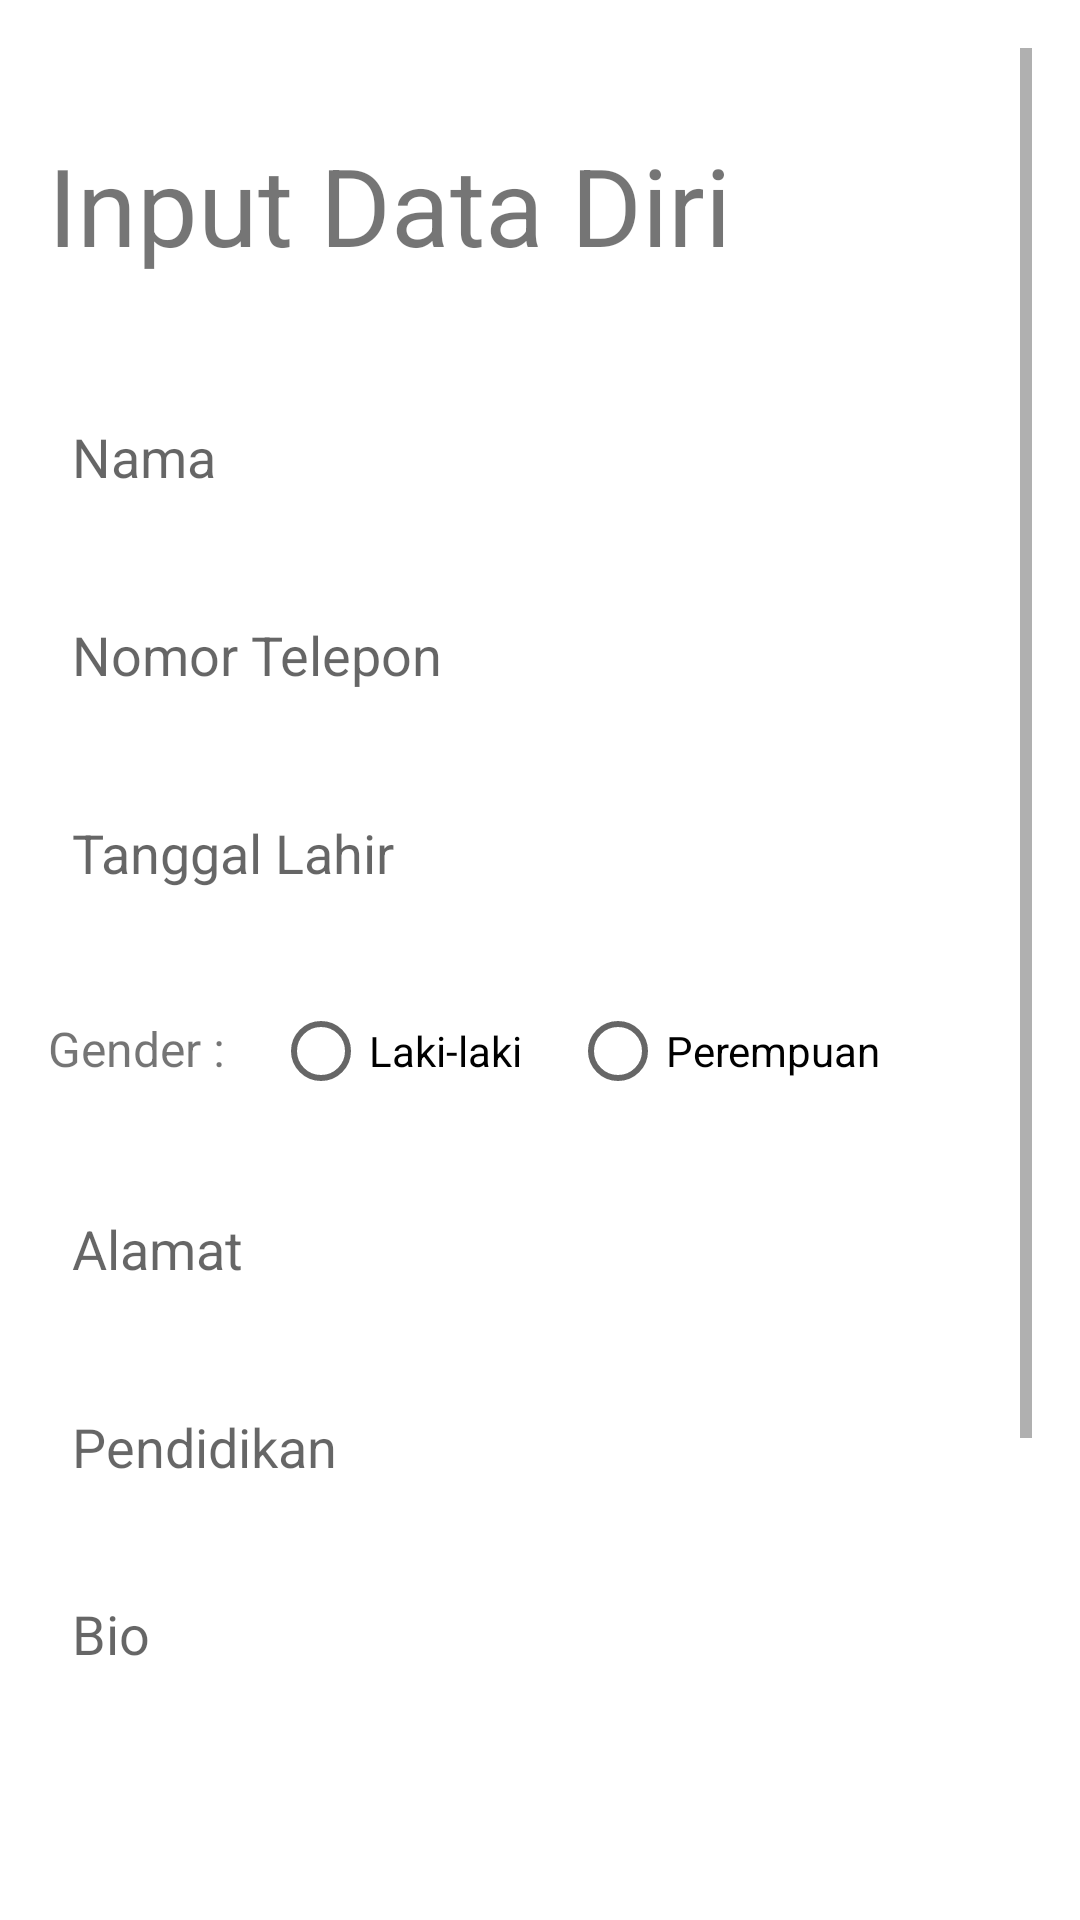

Produce the Android XML layout that renders to this screen, including the resource entries it uses.
<!-- AndroidManifest.xml: activity theme Theme.CollabolioApp.NoActionBar -->
<!-- res/layout/activity_inputbio.xml -->
<?xml version="1.0" encoding="utf-8"?>
<ScrollView xmlns:android="http://schemas.android.com/apk/res/android"
    xmlns:app="http://schemas.android.com/apk/res-auto"
    xmlns:tools="http://schemas.android.com/tools"
    android:layout_width="match_parent"
    android:layout_height="match_parent"
    tools:context=".ui.InputBioActivity"
    android:padding="16dp">
    <androidx.constraintlayout.widget.ConstraintLayout
        android:layout_width="match_parent"
        android:layout_height="wrap_content">

        <TextView
            android:id="@+id/textView"
            android:layout_width="wrap_content"
            android:layout_height="wrap_content"
            android:text="@string/bio"
            android:textSize="36sp"
            android:layout_marginTop="28dp"
            app:layout_constraintStart_toStartOf="parent"
            app:layout_constraintTop_toTopOf="parent" />


        <EditText
            android:id="@+id/input_name"
            android:layout_width="match_parent"
            android:layout_height="wrap_content"
            android:hint="@string/hint_name"
            android:background="@drawable/custom_edit_text"
            android:minHeight="48dp"
            android:paddingHorizontal="8dp"
            android:layout_marginTop="36dp"
            app:layout_constraintEnd_toEndOf="parent"
            app:layout_constraintHorizontal_bias="0.0"
            app:layout_constraintStart_toStartOf="parent"
            app:layout_constraintTop_toBottomOf="@+id/textView" />

        <EditText
            android:id="@+id/input_number"
            android:layout_width="match_parent"
            android:layout_height="wrap_content"
            android:hint="@string/no_telp"
            android:background="@drawable/custom_edit_text"
            android:inputType="phone"
            android:minHeight="48dp"
            android:paddingHorizontal="8dp"
            android:layout_marginTop="18dp"
            app:layout_constraintEnd_toEndOf="parent"
            app:layout_constraintStart_toStartOf="parent"
            app:layout_constraintTop_toBottomOf="@+id/input_name" />

        <EditText
            android:id="@+id/input_date"
            android:layout_width="match_parent"
            android:layout_height="wrap_content"
            android:hint="@string/hint_birth"
            android:background="@drawable/custom_edit_text"
            android:inputType="datetime"
            android:minHeight="48dp"
            android:paddingHorizontal="8dp"
            android:layout_marginTop="18dp"
            app:layout_constraintEnd_toEndOf="parent"
            app:layout_constraintStart_toStartOf="parent"
            app:layout_constraintTop_toBottomOf="@+id/input_number" />

        <RadioGroup
            android:id="@+id/radioGroupIsMale"
            android:layout_width="match_parent"
            android:layout_height="wrap_content"
            android:orientation="horizontal"
            android:layout_marginTop="18dp"
            app:layout_constraintEnd_toEndOf="parent"
            app:layout_constraintStart_toStartOf="parent"
            app:layout_constraintTop_toBottomOf="@+id/input_date">

            <TextView
                android:layout_width="wrap_content"
                android:layout_height="wrap_content"
                android:text="@string/gender"
                android:textSize="16sp"
                android:layout_marginEnd="16dp"/>

            <RadioButton
                android:id="@+id/radioButtonMale"
                android:layout_width="wrap_content"
                android:layout_height="wrap_content"
                android:text="@string/male"
                android:layout_marginEnd="16dp"/>

            <RadioButton
                android:id="@+id/radioButtonFemale"
                android:layout_width="wrap_content"
                android:layout_height="wrap_content"
                android:text="@string/female" />

        </RadioGroup>


        <EditText
            android:id="@+id/input_address"
            android:layout_width="match_parent"
            android:layout_height="wrap_content"
            android:hint="@string/hint_address"
            android:background="@drawable/custom_edit_text"
            android:inputType="textEmailAddress"
            android:minHeight="48dp"
            android:paddingHorizontal="8dp"
            android:layout_marginTop="18dp"
            app:layout_constraintEnd_toEndOf="parent"
            app:layout_constraintStart_toStartOf="parent"
            app:layout_constraintTop_toBottomOf="@+id/radioGroupIsMale" />

        <EditText
            android:id="@+id/input_education"
            android:layout_width="match_parent"
            android:layout_height="wrap_content"
            android:hint="@string/hint_education"
            android:background="@drawable/custom_edit_text"
            android:inputType="textEmailAddress"
            android:minHeight="48dp"
            android:paddingHorizontal="8dp"
            android:layout_marginTop="18dp"
            app:layout_constraintEnd_toEndOf="parent"
            app:layout_constraintStart_toStartOf="parent"
            app:layout_constraintTop_toBottomOf="@+id/input_address" />

        <EditText
            android:id="@+id/input_bio"
            android:layout_width="match_parent"
            android:layout_height="wrap_content"
            android:hint="@string/biografi"
            android:background="@drawable/custom_edit_text"
            android:inputType="textMultiLine"
            android:lines="6"
            android:gravity="top"
            android:minHeight="48dp"
            android:padding="8dp"
            android:layout_marginTop="18dp"
            app:layout_constraintEnd_toEndOf="parent"
            app:layout_constraintStart_toStartOf="parent"
            app:layout_constraintTop_toBottomOf="@+id/input_education" />

        <MultiAutoCompleteTextView
            android:id="@+id/mactv_skills"
            android:layout_width="match_parent"
            android:layout_height="wrap_content"
            android:background="@drawable/custom_edit_text"
            android:hint="@string/hint_skills"
            android:padding="8dp"
            android:layout_marginTop="18dp"
            app:layout_constraintEnd_toEndOf="parent"
            app:layout_constraintStart_toStartOf="parent"
            app:layout_constraintTop_toBottomOf="@+id/input_bio" />

        <Button
            android:id="@+id/btn_inputBio"
            style="@style/Widget.Material3.Button"
            android:layout_width="match_parent"
            android:layout_height="wrap_content"
            android:text="@string/go_to_main"
            android:textSize="16sp"
            android:layout_marginTop="64dp"
            app:layout_constraintEnd_toEndOf="parent"
            app:layout_constraintStart_toStartOf="parent"
            app:layout_constraintTop_toBottomOf="@+id/mactv_skills" />

    </androidx.constraintlayout.widget.ConstraintLayout>
</ScrollView>
<!-- resources referenced by this layout -->
<resources>
  <string name="bio">Input Data Diri</string>
  <string name="biografi">Bio</string>
  <string name="female">Perempuan</string>
  <string name="gender">Gender :</string>
  <string name="go_to_main">Lanjut</string>
  <string name="hint_address">Alamat</string>
  <string name="hint_birth">Tanggal Lahir</string>
  <string name="hint_education">Pendidikan</string>
  <string name="hint_name">Nama</string>
  <string name="hint_skills">Masukkan Keahlian Anda</string>
  <string name="male">Laki-laki</string>
  <string name="no_telp">Nomor Telepon</string>
  <style name="Theme.CollabolioApp.NoActionBar" parent="Base.Theme.CollabolioApp">
          <item name="android:statusBarColor">@color/white</item>
          <item name="android:windowLightStatusBar">true</item>
          <item name="windowActionBar">false</item>
          <item name="windowNoTitle">true</item>
      </style>
  <style name="Base.Theme.CollabolioApp" parent="Theme.MaterialComponents.DayNight.DarkActionBar">
          
          <item name="colorPrimary">@color/navy</item>
          <item name="colorPrimaryVariant">@color/dark_blue</item>
          <item name="colorOnPrimary">@color/white</item>
          
          <item name="colorSecondary">@color/blue</item>
          <item name="colorSecondaryVariant">@color/teal_700</item>
          <item name="colorOnSecondary">@color/white</item>
          
          <item name="android:statusBarColor">?attr/colorPrimary</item>
          
      </style>
  <color name="white">#FFFFFFFF</color>
  <color name="dark_blue">#244E6F</color>
  <color name="blue">#4C9CE0</color>
  <color name="teal_700">#FF018786</color>
</resources>
